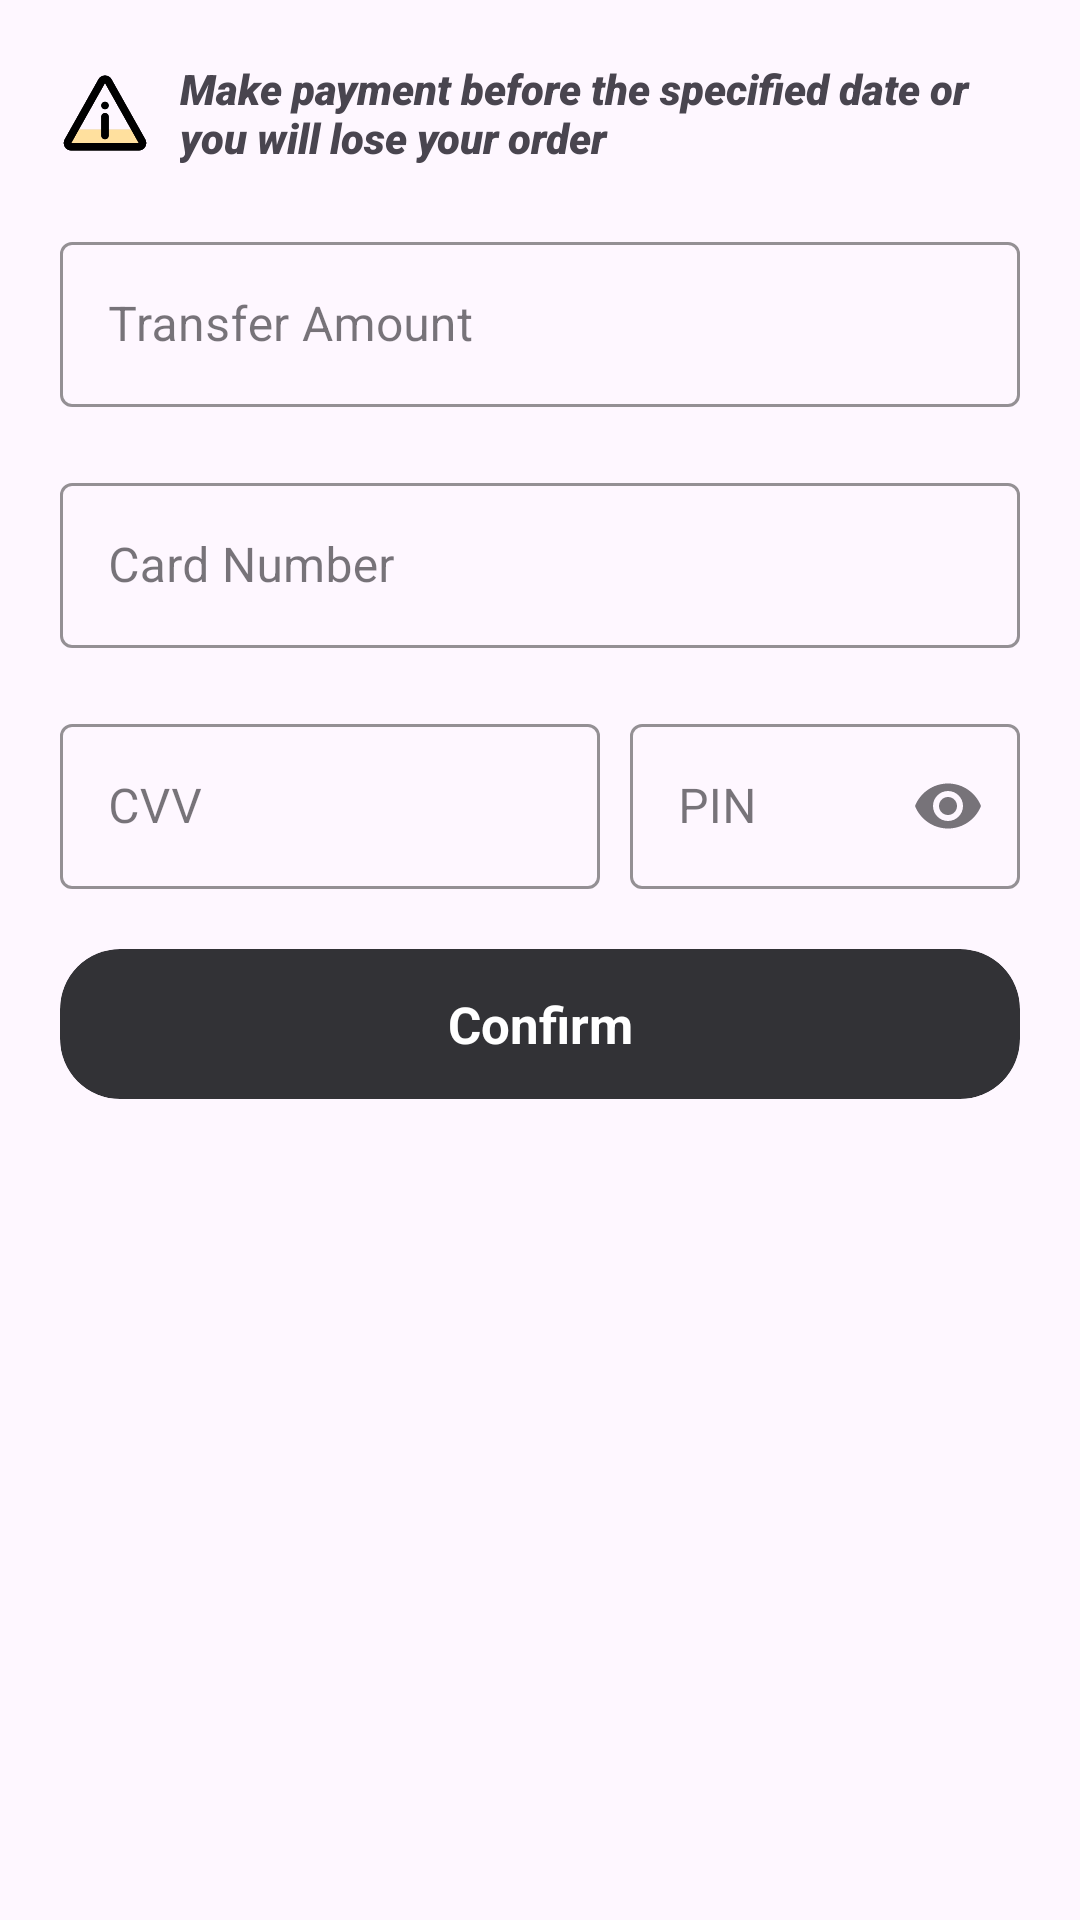

This screen was rendered from an Android layout file. Write that file and the resources it references.
<!-- AndroidManifest.xml: application theme Theme.UAS -->
<!-- res/layout/fragment_paypal.xml -->
<?xml version="1.0" encoding="utf-8"?>
<RelativeLayout xmlns:android="http://schemas.android.com/apk/res/android"
    xmlns:app="http://schemas.android.com/apk/res-auto"
    xmlns:tools="http://schemas.android.com/tools"
    android:layout_width="match_parent"
    android:layout_height="match_parent"
    android:padding="20dp"
    tools:context=".PaymentFragment.PaypalFragment">

    <LinearLayout
        android:orientation="horizontal"
        android:id="@+id/warning"
        android:layout_width="match_parent"
        android:layout_height="wrap_content"
        android:layout_marginBottom="20dp">

        <ImageView
            android:layout_width="30dp"
            android:layout_height="30dp"
            android:layout_marginEnd="10dp"
            android:src="@drawable/icon_alert"
            android:layout_gravity="center"
            />

        <TextView
            android:layout_width="wrap_content"
            android:layout_height="wrap_content"
            android:fontFamily="sans-serif-black"
            android:text="Make payment before the specified date or you will lose your order"
            android:textSize="14sp"
            android:textStyle="italic" />
    </LinearLayout>

    <ScrollView
        android:layout_below="@+id/warning"
        android:layout_width="match_parent"
        android:layout_height="match_parent">

        <androidx.constraintlayout.widget.ConstraintLayout
            android:layout_width="match_parent"
            android:layout_height="wrap_content">

            <com.google.android.material.textfield.TextInputLayout
                android:id="@+id/textInputLayout4"
                style="@style/Widget.MaterialComponents.TextInputLayout.OutlinedBox"
                android:layout_width="match_parent"
                android:layout_height="wrap_content"
                android:layout_marginBottom="20dp"
                android:hint="Transfer Amount"
                app:boxStrokeColor="#323236"
                app:endIconMode="clear_text"
                app:hintTextColor="#323236"
                app:layout_constraintEnd_toEndOf="parent"
                app:layout_constraintStart_toStartOf="parent"
                app:layout_constraintTop_toTopOf="parent">

                <com.google.android.material.textfield.TextInputEditText
                    android:id="@+id/input_transfer"
                    android:layout_width="match_parent"
                    android:layout_height="55dp"
                    android:inputType="number" />
            </com.google.android.material.textfield.TextInputLayout>

            <com.google.android.material.textfield.TextInputLayout
                android:id="@+id/textInputLayout5"
                style="@style/Widget.MaterialComponents.TextInputLayout.OutlinedBox"
                android:layout_width="match_parent"
                android:layout_height="wrap_content"
                android:layout_marginVertical="20dp"
                android:hint="Card Number"
                app:boxStrokeColor="#323236"
                app:endIconMode="clear_text"
                app:hintTextColor="#323236"
                app:layout_constraintEnd_toEndOf="parent"
                app:layout_constraintStart_toStartOf="parent"
                app:layout_constraintTop_toBottomOf="@+id/textInputLayout4">

                <com.google.android.material.textfield.TextInputEditText
                    android:id="@+id/input_card_num"
                    android:layout_width="match_parent"
                    android:layout_height="55dp"
                    android:inputType="number" />
            </com.google.android.material.textfield.TextInputLayout>

            <RelativeLayout
                android:id="@+id/relativeLayout3"
                android:layout_width="match_parent"
                android:layout_height="wrap_content"
                app:layout_constraintBottom_toBottomOf="parent"
                app:layout_constraintEnd_toEndOf="parent"
                app:layout_constraintHorizontal_bias="0.0"
                app:layout_constraintStart_toStartOf="parent"
                app:layout_constraintTop_toBottomOf="@+id/textInputLayout5"
                app:layout_constraintVertical_bias="0.0">

                <com.google.android.material.textfield.TextInputLayout
                    android:id="@+id/input_lay_cvv"
                    style="@style/Widget.MaterialComponents.TextInputLayout.OutlinedBox"
                    android:layout_width="180dp"
                    android:layout_height="wrap_content"
                    android:layout_marginVertical="20dp"
                    android:layout_marginEnd="10dp"
                    android:hint="CVV"
                    app:boxStrokeColor="#323236"
                    app:endIconMode="clear_text"
                    app:hintTextColor="#323236">

                    <com.google.android.material.textfield.TextInputEditText
                        android:id="@+id/input_cvv"
                        android:layout_width="match_parent"
                        android:layout_height="55dp"
                        android:inputType="number" />
                </com.google.android.material.textfield.TextInputLayout>

                <com.google.android.material.textfield.TextInputLayout
                    android:id="@+id/input_lay_pin"
                    style="@style/Widget.MaterialComponents.TextInputLayout.OutlinedBox"
                    android:layout_width="match_parent"
                    android:layout_height="wrap_content"
                    android:layout_alignParentRight="true"
                    android:layout_marginVertical="20dp"
                    android:layout_toRightOf="@+id/input_lay_cvv"
                    android:hint="PIN"
                    app:boxStrokeColor="#323236"
                    app:endIconMode="password_toggle"
                    app:hintTextColor="#323236">

                    <com.google.android.material.textfield.TextInputEditText
                        android:id="@+id/input_pin"
                        android:layout_width="match_parent"
                        android:layout_height="55dp"
                        android:inputType="numberPassword" />
                </com.google.android.material.textfield.TextInputLayout>

            </RelativeLayout>

            <androidx.cardview.widget.CardView
                android:id="@+id/btn_confirm"
                android:layout_width="match_parent"
                android:layout_height="50dp"
                app:cardBackgroundColor="#323236"
                app:cardCornerRadius="20dp"
                app:cardElevation="0dp"
                app:layout_constraintTop_toBottomOf="@+id/relativeLayout3">

                <TextView
                    android:layout_width="match_parent"
                    android:layout_height="match_parent"
                    android:fontFamily="sans-serif"
                    android:gravity="center"
                    android:paddingHorizontal="20dp"
                    android:paddingVertical="7dp"
                    android:text="Confirm"
                    android:textColor="@color/white"
                    android:textSize="17sp"
                    android:textStyle="bold" />

            </androidx.cardview.widget.CardView>

        </androidx.constraintlayout.widget.ConstraintLayout>
    </ScrollView>

</RelativeLayout>
<!-- resources referenced by this layout -->
<resources>
  <color name="white">#FFFFFFFF</color>
  <!-- drawable icon_alert (drawable) -->
  <vector android:height="24dp" android:viewportHeight="24"
      android:viewportWidth="24" android:width="24dp" xmlns:android="http://schemas.android.com/apk/res/android">
      <path android:fillColor="#D8D8D8" android:fillType="evenOdd" android:pathData="M3.758,16.388l16.375,0l2.155,3.68l-1.392,0.897l-17.304,0l-1.722,-0.897z"/>
      <group>
          <clip-path android:pathData="M3.758,16.388l16.375,0l2.155,3.68l-1.392,0.897l-17.304,0l-1.722,-0.897z"/>
          <path android:fillColor="#ffe09e" android:fillType="evenOdd" android:pathData="M0,0h24v24h-24z"/>
      </group>
      <path android:fillColor="#000000" android:fillType="nonZero" android:pathData="M12,4L3,20L21,20L12,4ZM10.257,3.019C11.021,1.66 12.979,1.66 13.743,3.019L22.743,19.019C23.493,20.353 22.53,22 21,22L3,22C1.47,22 0.507,20.353 1.257,19.019L10.257,3.019ZM11,13L11,18C11,18.552 11.448,19 12,19C12.552,19 13,18.552 13,18L13,13C13,12.448 12.552,12 12,12C11.448,12 11,12.448 11,13ZM12,11C12.552,11 13,10.552 13,10C13,9.448 12.552,9 12,9C11.448,9 11,9.448 11,10C11,10.552 11.448,11 12,11Z"/>
      <group>
          <clip-path android:pathData="M12,4L3,20L21,20L12,4ZM10.257,3.019C11.021,1.66 12.979,1.66 13.743,3.019L22.743,19.019C23.493,20.353 22.53,22 21,22L3,22C1.47,22 0.507,20.353 1.257,19.019L10.257,3.019ZM11,13L11,18C11,18.552 11.448,19 12,19C12.552,19 13,18.552 13,18L13,13C13,12.448 12.552,12 12,12C11.448,12 11,12.448 11,13ZM12,11C12.552,11 13,10.552 13,10C13,9.448 12.552,9 12,9C11.448,9 11,9.448 11,10C11,10.552 11.448,11 12,11Z"/>
          <path android:fillColor="#000000" android:fillType="evenOdd" android:pathData="M0,0h24v24h-24z"/>
      </group>
  </vector>
  <style name="Theme.UAS" parent="Base.Theme.UAS" />
  <style name="Base.Theme.UAS" parent="Theme.Material3.Light.NoActionBar">
          
          
          <item name="android:navigationBarColor">@color/card_default_background</item>
          <item name="android:windowLightNavigationBar">true</item>
      
      </style>
  <color name="card_default_background">#FDF7E4</color>
</resources>
